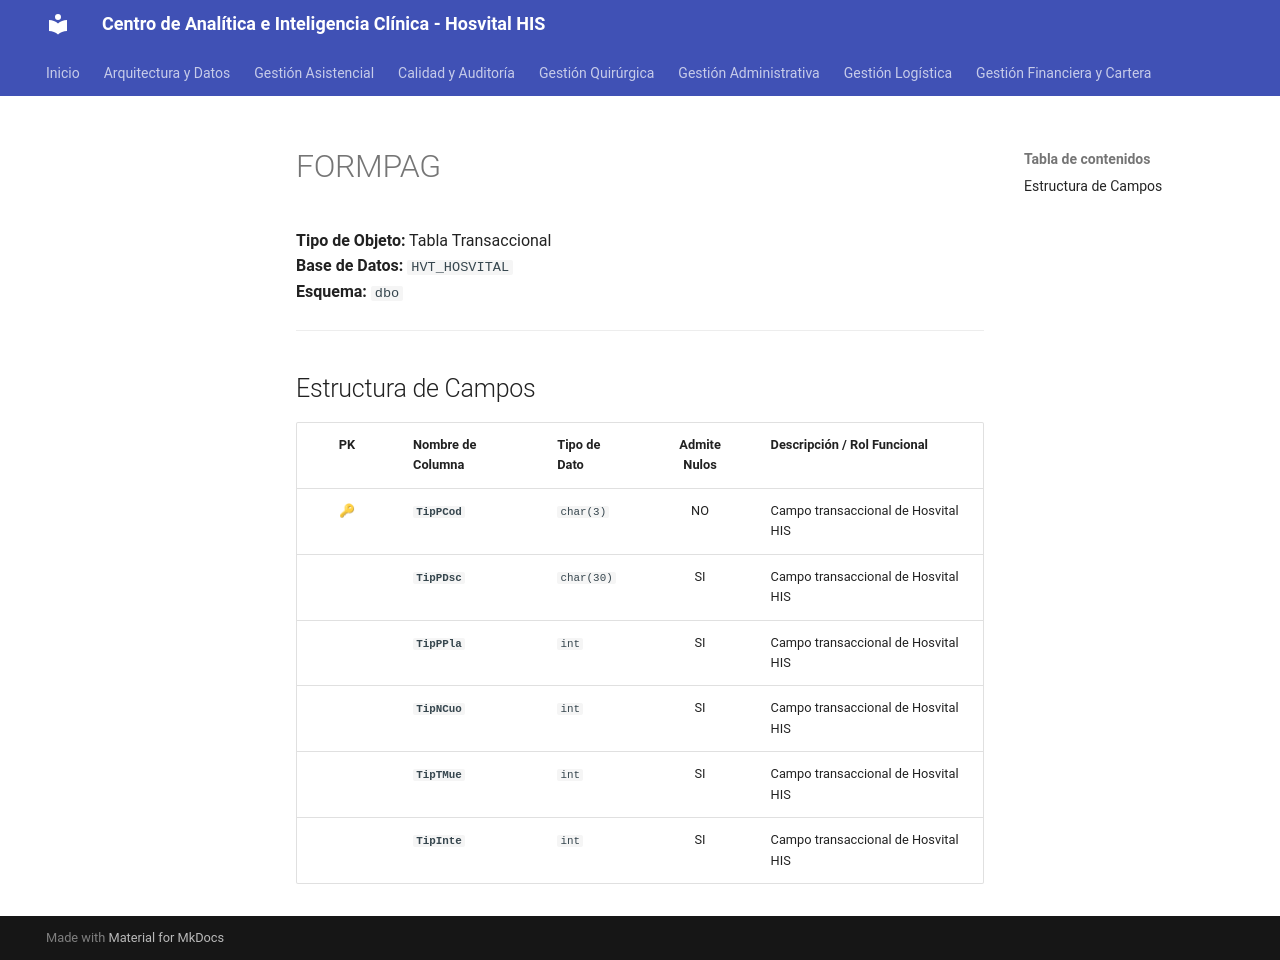

repository: SoporteSaludtech/superset-docs · page: diccionario-general/FORMPAG/index.html · generator: mkdocs

# FORMPAG

**Tipo de Objeto:** Tabla Transaccional  
**Base de Datos:** `HVT_HOSVITAL`  
**Esquema:** `dbo`

---

## Estructura de Campos

| PK | Nombre de Columna | Tipo de Dato | Admite Nulos | Descripción / Rol Funcional |
| :-: | :--- | :--- | :-: | :--- |
| 🔑 | **`TipPCod`** | `char(3)` | NO | Campo transaccional de Hosvital HIS |
|  | **`TipPDsc`** | `char(30)` | SI | Campo transaccional de Hosvital HIS |
|  | **`TipPPla`** | `int` | SI | Campo transaccional de Hosvital HIS |
|  | **`TipNCuo`** | `int` | SI | Campo transaccional de Hosvital HIS |
|  | **`TipTMue`** | `int` | SI | Campo transaccional de Hosvital HIS |
|  | **`TipInte`** | `int` | SI | Campo transaccional de Hosvital HIS |
